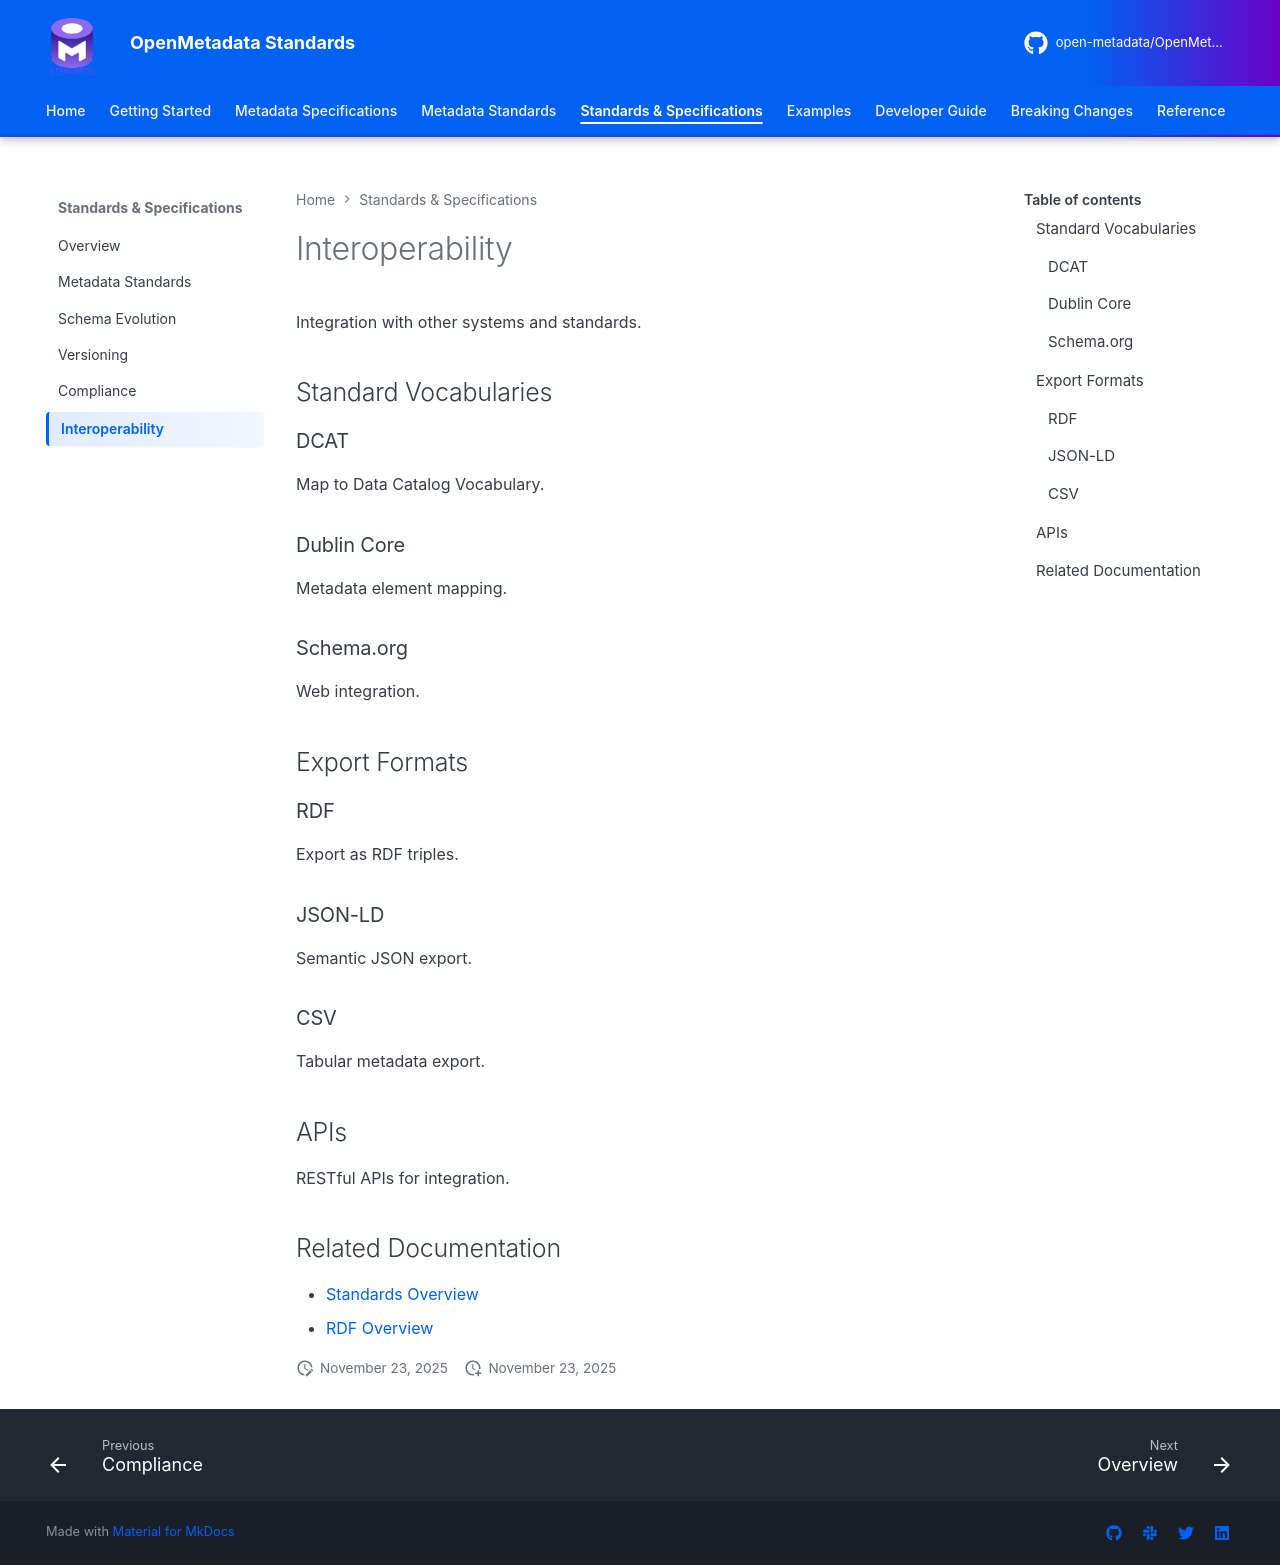

repository: open-metadata/OpenMetadataStandards · page: standards/interoperability/index.html · generator: mkdocs


# Interoperability

Integration with other systems and standards.

## Standard Vocabularies

### DCAT
Map to Data Catalog Vocabulary.

### Dublin Core
Metadata element mapping.

### Schema.org
Web integration.

## Export Formats

### RDF
Export as RDF triples.

### JSON-LD
Semantic JSON export.

### CSV
Tabular metadata export.

## APIs

RESTful APIs for integration.

## Related Documentation
- [Standards Overview](overview.md)
- [RDF Overview](../rdf/overview.md)
